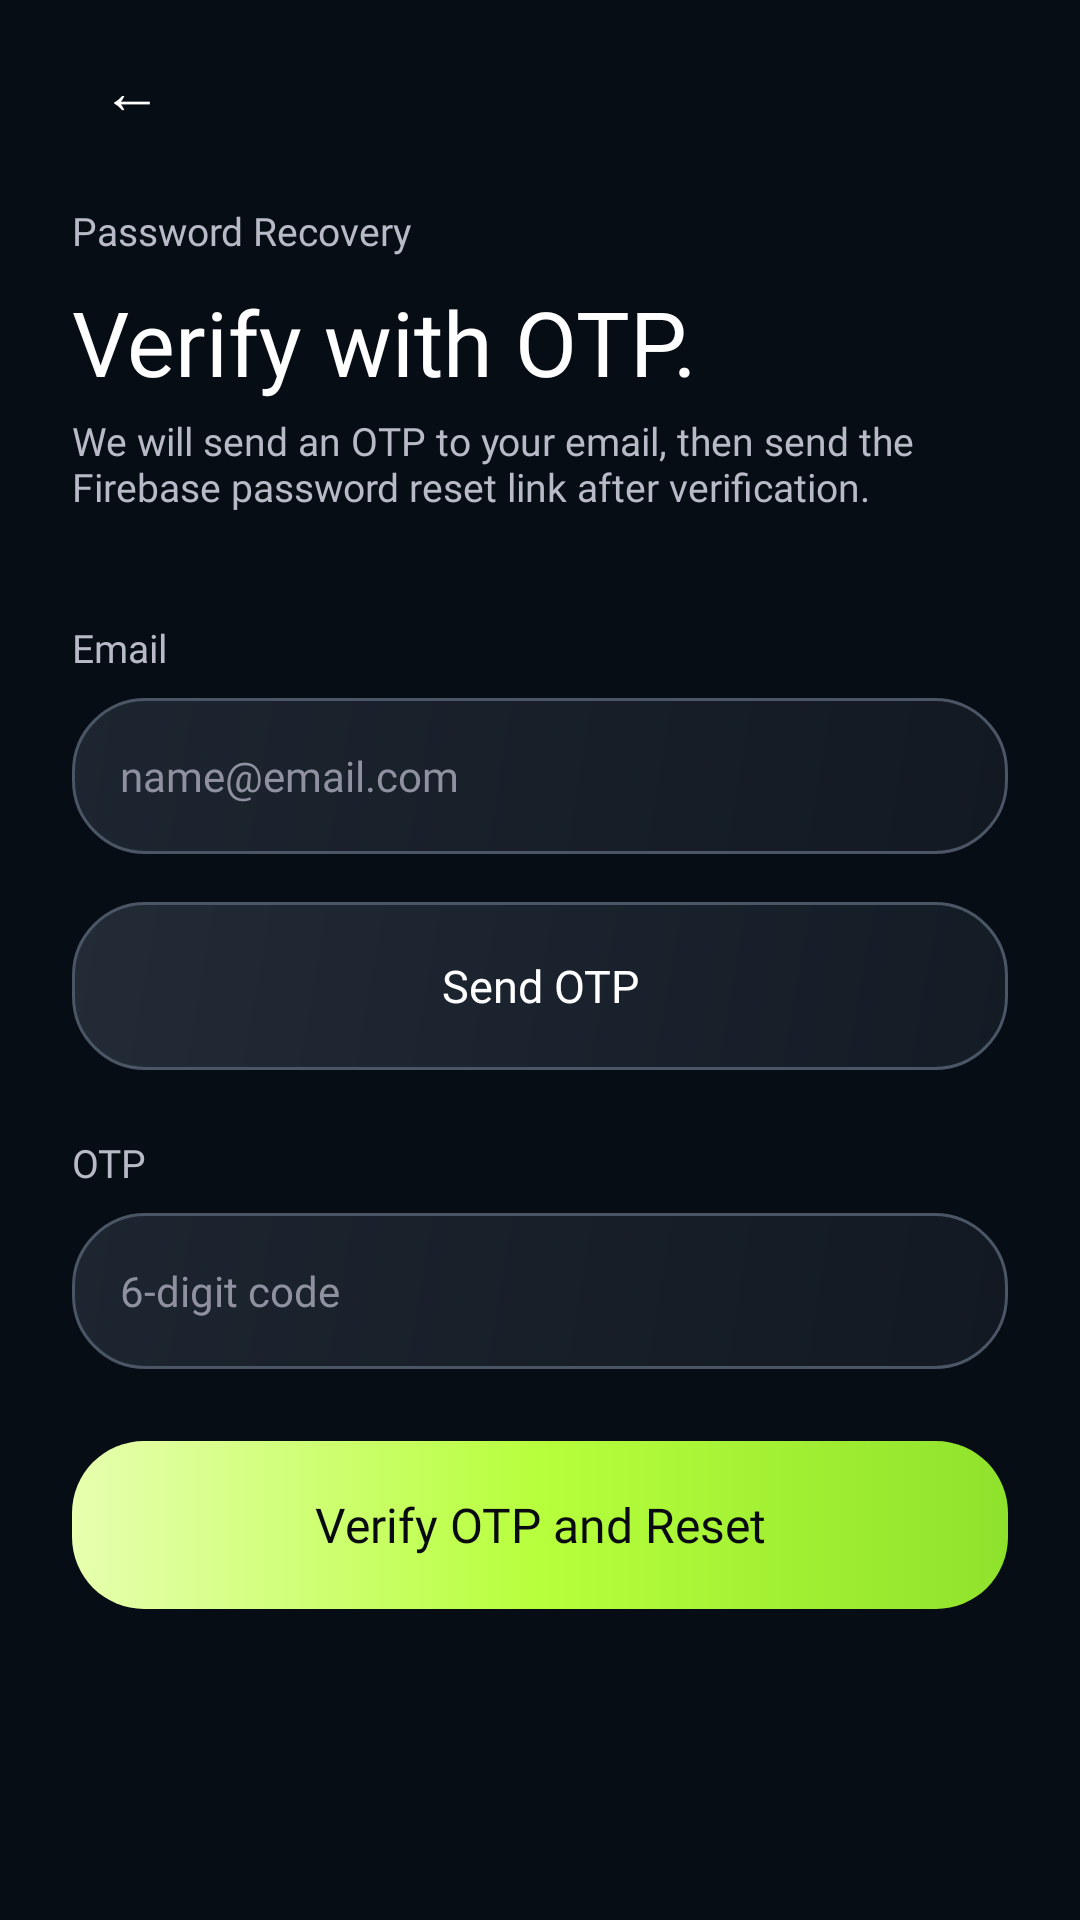

Layout XML and referenced resources for this Android screen:
<!-- AndroidManifest.xml: application theme Theme.SEprojectpart3 -->
<!-- res/layout/activity_forgot_password.xml -->
<?xml version="1.0" encoding="utf-8"?>
<LinearLayout xmlns:android="http://schemas.android.com/apk/res/android"
    xmlns:app="http://schemas.android.com/apk/res-auto"
    android:layout_width="match_parent"
    android:layout_height="match_parent"
    android:background="@color/app_bg"
    android:orientation="vertical"
    android:paddingStart="24dp"
    android:paddingEnd="24dp">

    <LinearLayout
        android:layout_width="match_parent"
        android:layout_height="60dp"
        android:gravity="center_vertical"
        android:orientation="horizontal">

        <TextView
            android:id="@+id/btnBack"
            android:layout_width="40dp"
            android:layout_height="40dp"
            android:clickable="true"
            android:focusable="true"
            android:gravity="center"
            android:text="←"
            android:textColor="@color/text_primary"
            android:textSize="20sp" />
    </LinearLayout>

    <TextView
        android:layout_width="wrap_content"
        android:layout_height="wrap_content"
        android:layout_marginTop="8dp"
        android:fontFamily="@font/poppins_regular"
        android:text="Password Recovery"
        android:textColor="@color/text_secondary"
        android:textSize="13sp" />

    <TextView
        android:layout_width="wrap_content"
        android:layout_height="wrap_content"
        android:layout_marginTop="8dp"
        android:fontFamily="@font/poppins_bold"
        android:text="Verify with OTP."
        android:textColor="@color/text_primary"
        android:textSize="30sp" />

    <TextView
        android:layout_width="match_parent"
        android:layout_height="wrap_content"
        android:layout_marginTop="4dp"
        android:fontFamily="@font/poppins_regular"
        android:text="We will send an OTP to your email, then send the Firebase password reset link after verification."
        android:textColor="@color/text_secondary"
        android:textSize="13sp" />

    <TextView
        android:layout_width="wrap_content"
        android:layout_height="wrap_content"
        android:layout_marginTop="36dp"
        android:fontFamily="@font/poppins_regular"
        android:text="Email"
        android:textColor="@color/text_secondary"
        android:textSize="13sp" />

    <EditText
        android:id="@+id/etEmail"
        android:layout_width="match_parent"
        android:layout_height="52dp"
        android:layout_marginTop="8dp"
        android:background="@drawable/bg_input_dark"
        android:fontFamily="@font/poppins_regular"
        android:hint="name@email.com"
        android:inputType="textEmailAddress"
        android:paddingStart="16dp"
        android:paddingEnd="16dp"
        android:textColor="@color/text_primary"
        android:textColorHint="@color/hint_text"
        android:textSize="14sp" />

    <Button
        android:id="@+id/btnSendOtp"
        android:layout_width="match_parent"
        android:layout_height="56dp"
        android:layout_marginTop="16dp"
        android:background="@drawable/bg_button_secondary"
        android:backgroundTint="@null"
        app:backgroundTint="@null"
        android:elevation="0dp"
        android:fontFamily="@font/poppins_regular"
        android:stateListAnimator="@null"
        android:text="Send OTP"
        android:textAllCaps="false"
        android:textColor="@color/text_primary"
        android:textSize="15sp" />

    <TextView
        android:layout_width="wrap_content"
        android:layout_height="wrap_content"
        android:layout_marginTop="22dp"
        android:fontFamily="@font/poppins_regular"
        android:text="OTP"
        android:textColor="@color/text_secondary"
        android:textSize="13sp" />

    <EditText
        android:id="@+id/etOtp"
        android:layout_width="match_parent"
        android:layout_height="52dp"
        android:layout_marginTop="8dp"
        android:background="@drawable/bg_input_dark"
        android:fontFamily="@font/poppins_regular"
        android:hint="6-digit code"
        android:inputType="number"
        android:maxLength="6"
        android:paddingStart="16dp"
        android:paddingEnd="16dp"
        android:textColor="@color/text_primary"
        android:textColorHint="@color/hint_text"
        android:textSize="14sp" />

    <Button
        android:id="@+id/btnVerifyOtp"
        android:layout_width="match_parent"
        android:layout_height="56dp"
        android:layout_marginTop="24dp"
        android:background="@drawable/bg_button_primary"
        android:backgroundTint="@null"
        app:backgroundTint="@null"
        android:elevation="0dp"
        android:fontFamily="@font/poppins_bold"
        android:stateListAnimator="@null"
        android:text="Verify OTP and Reset"
        android:textAllCaps="false"
        android:textColor="@color/button_text_dark"
        android:textSize="16sp" />

    <TextView
        android:id="@+id/tvStatus"
        android:layout_width="match_parent"
        android:layout_height="wrap_content"
        android:layout_marginTop="16dp"
        android:fontFamily="@font/poppins_regular"
        android:gravity="center"
        android:textColor="@color/accent_lime"
        android:textSize="13sp"
        android:visibility="gone" />

</LinearLayout>
<!-- resources referenced by this layout -->
<resources>
  <color name="accent_lime">#B7FF3C</color>
  <color name="app_bg">#070D14</color>
  <color name="button_text_dark">#080A0F</color>
  <color name="hint_text">#8F91A0</color>
  <color name="text_primary">#FFFFFF</color>
  <color name="text_secondary">#B8BAC7</color>
  <!-- drawable bg_button_primary (drawable) -->
  <?xml version="1.0" encoding="utf-8"?>
  <shape xmlns:android="http://schemas.android.com/apk/res/android"
      android:shape="rectangle">
      <gradient
          android:angle="0"
          android:startColor="#E7FFAF"
          android:centerColor="#B7FF3C"
          android:endColor="#8FE22C" />
      <corners android:radius="24dp" />
  </shape>
  <!-- drawable bg_button_secondary (drawable) -->
  <?xml version="1.0" encoding="utf-8"?>
  <shape xmlns:android="http://schemas.android.com/apk/res/android"
      android:shape="rectangle">
      <gradient
          android:angle="315"
          android:startColor="#222B36"
          android:endColor="#131B25" />
      <stroke android:width="1dp" android:color="#4A5666" />
      <corners android:radius="24dp" />
  </shape>
  <!-- drawable bg_input_dark (drawable) -->
  <?xml version="1.0" encoding="utf-8"?>
  <shape xmlns:android="http://schemas.android.com/apk/res/android"
      android:shape="rectangle">
      <gradient
          android:angle="315"
          android:startColor="#1D2530"
          android:endColor="#121922" />
      <corners android:radius="24dp" />
      <stroke
          android:width="1dp"
          android:color="#4A5565" />
  </shape>
  <style name="Theme.SEprojectpart3" parent="Base.Theme.SEprojectpart3" />
  <style name="Base.Theme.SEprojectpart3" parent="Theme.Material3.DayNight.NoActionBar">
          
          
      </style>
</resources>
